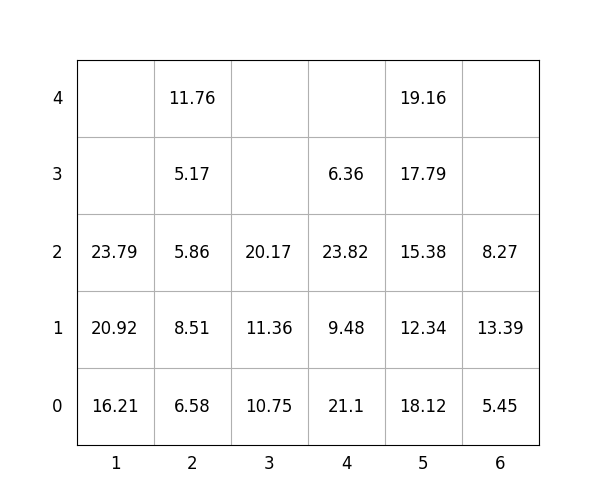

The file beside this chart, header and first rows:
idx, loc_x, loc_y, loc_z, weight, group, score, seq, reloc, size(ft)
1, 6, 0, 0, 5.45, 3, 305.4, 0, 1.0, 20
2, 4, 0, 0, 21.1, 1, 121.1, 0, 1.0, 20
3, 3, 0, 0, 10.75, 1, 110.8, 0, 0, 20
4, 5, 0, 0, 18.12, 0, 18.12, 0, 0, 20
5, 5, 0, 1, 12.34, 2, 212.3, 0, 0, 20
6, 3, 0, 1, 11.36, 3, 311.4, 0, 0, 20
7, 1, 0, 0, 16.21, 3, 316.2, 0, 0, 20
8, 4, 0, 1, 9.48, 1, 109.5, 1, 1.0, 20
9, 5, 0, 2, 15.38, 2, 215.4, 2, 0, 20
10, 3, 0, 2, 20.17, 3, 320.2, 3, 0, 20
11, 1, 0, 1, 20.92, 3, 320.9, 4, 0, 20
12, 4, 0, 2, 23.82, 2, 223.8, 5, 1.0, 20
13, 4, 0, 3, 6.36, 2, 206.4, 6, 1.0, 20
14, 2, 0, 0, 6.58, 0, 6.58, 7, 0, 20
15, 2, 0, 1, 8.51, 0, 8.51, 8, 0, 20
16, 6, 0, 1, 13.39, 2, 213.4, 9, 1.0, 20
17, 2, 0, 2, 5.86, 1, 105.9, 10, 0, 20
18, 5, 0, 3, 17.79, 2, 217.8, 11, 0, 20
19, 2, 0, 3, 5.17, 2, 205.2, 12, 0, 20
20, 6, 0, 2, 8.27, 2, 208.3, 13, 1.0, 20
21, 2, 0, 4, 11.76, 2, 211.8, 14, 0, 20
22, 5, 0, 4, 19.16, 2, 219.2, 15, 0, 20
23, 1, 0, 2, 23.79, 3, 323.8, 16, 0, 20
